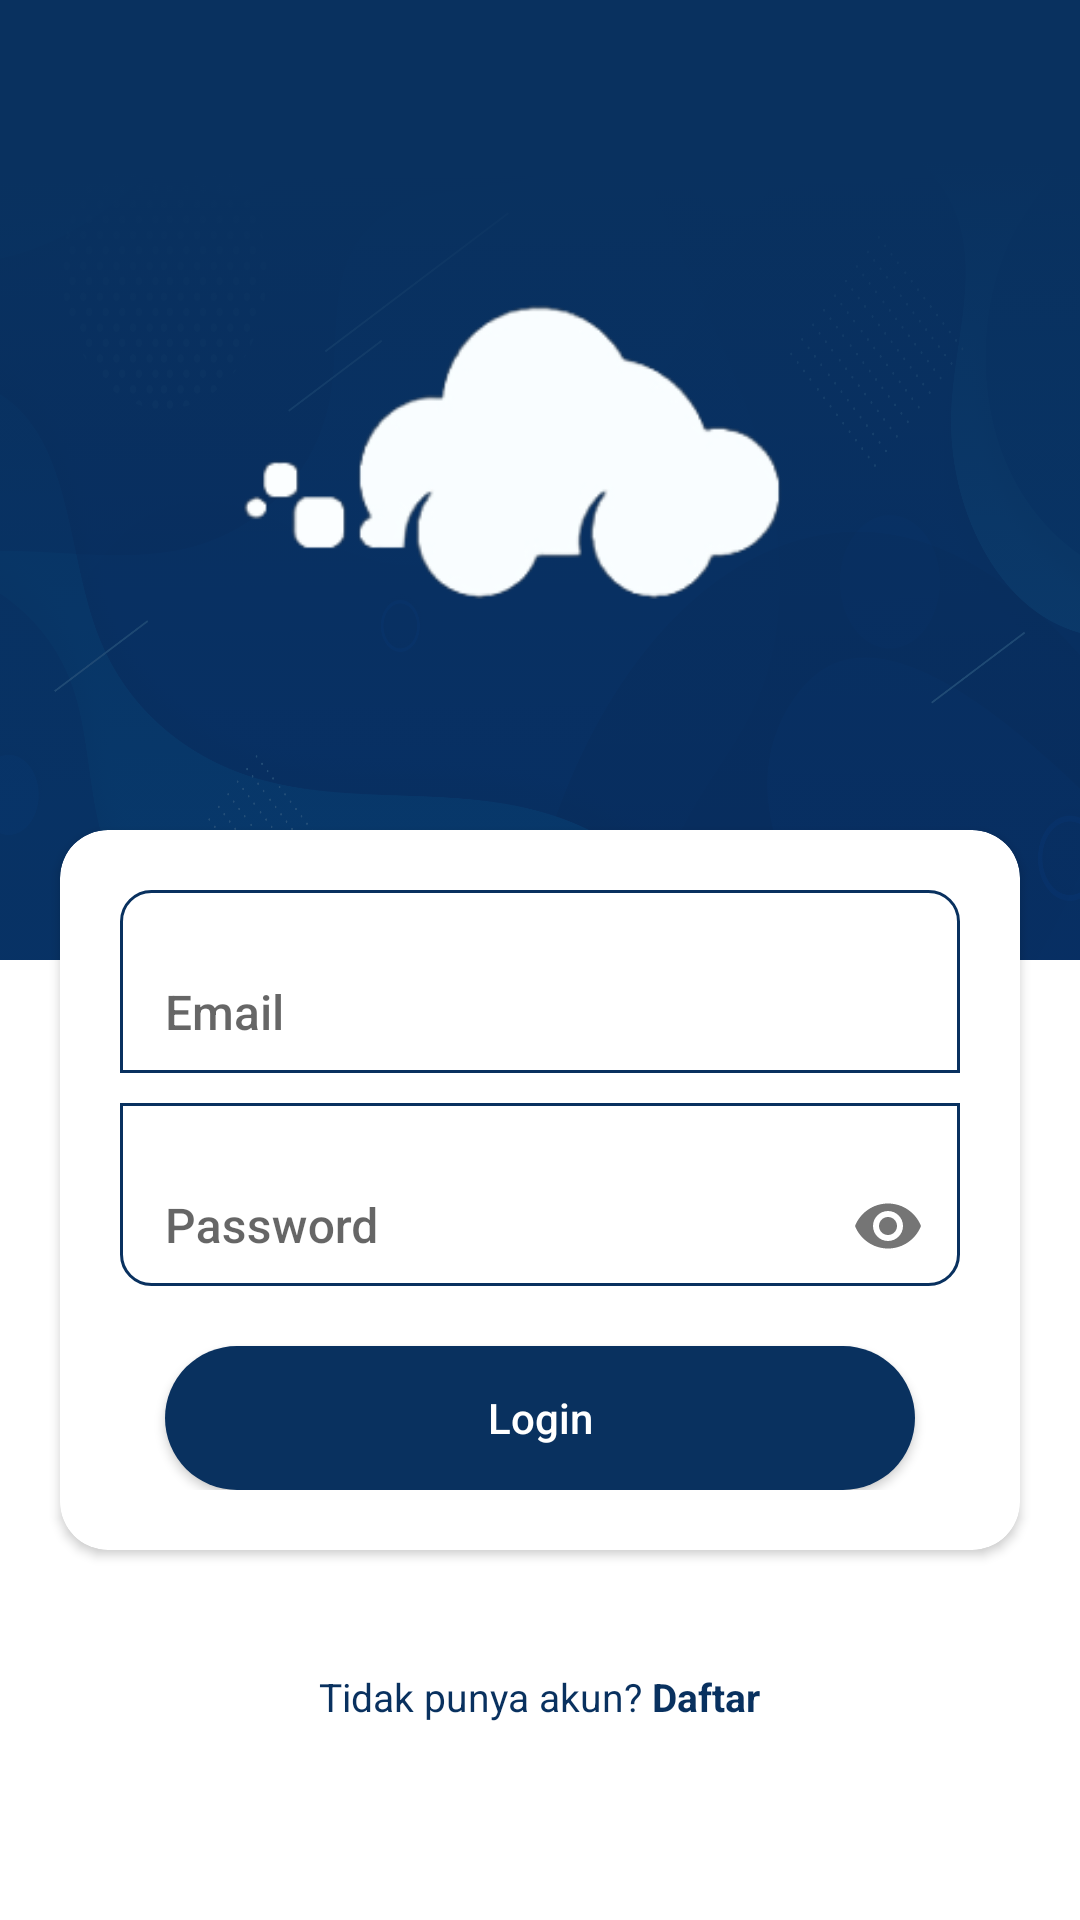

The Android layout XML behind this screen, and the referenced resources:
<!-- AndroidManifest.xml: application theme Theme.CloudRent -->
<!-- res/layout/activity_login.xml -->
<?xml version="1.0" encoding="utf-8"?>
<androidx.constraintlayout.widget.ConstraintLayout xmlns:android="http://schemas.android.com/apk/res/android"
    xmlns:app="http://schemas.android.com/apk/res-auto"
    xmlns:tools="http://schemas.android.com/tools"
    android:layout_width="match_parent"
    android:layout_height="match_parent"
    android:background="@color/white"
    android:orientation="vertical"
    android:layout_gravity="fill_vertical">

    <LinearLayout
        android:orientation="vertical"
        android:layout_width="match_parent"
        android:layout_height="match_parent">

        <FrameLayout
            android:background="@color/birtud"
            android:layout_width="match_parent"
            android:layout_height="0dp"
            android:layout_weight="0.5">
            <ImageView
                android:contentDescription="adas"
                android:scaleType="fitXY"
                android:layout_width="match_parent"
                android:layout_height="match_parent"
                android:src="@drawable/gradient_1"
                android:alpha="0.2" />
        </FrameLayout>

        <View
            app:layout_constraintBottom_toBottomOf="parent"
            android:background="@color/white"
            android:layout_width="match_parent"
            android:layout_height="0dp"
            android:layout_weight="0.5"
            tools:ignore="MissingConstraints" />
    </LinearLayout>

    <RelativeLayout
        android:layout_width="match_parent"
        android:layout_height="wrap_content"
        android:layout_weight="1"
        app:layout_constraintBottom_toBottomOf="parent"
        app:layout_constraintEnd_toEndOf="parent"
        app:layout_constraintStart_toStartOf="parent"
        app:layout_constraintTop_toTopOf="parent"
        tools:ignore="MissingConstraints">

        <LinearLayout
            android:layout_width="match_parent"
            android:layout_height="wrap_content"
            android:orientation="vertical"
            android:gravity="center">
            <ImageView
                android:layout_width="250dp"
                android:layout_height="191dp"
                android:background="@drawable/logo"
                tools:layout_editor_absoluteX="80dp"
                tools:layout_editor_absoluteY="59dp"
                tools:ignore="ContentDescription,MissingConstraints" />

            <androidx.cardview.widget.CardView
                android:layout_width="match_parent"
                android:layout_height="wrap_content"
                android:layout_margin="20dp"
                android:elevation="8dp"
                app:cardCornerRadius="16dp">
                <LinearLayout
                    android:layout_width="match_parent"
                    android:layout_height="match_parent"
                    android:orientation="vertical"
                    android:gravity="center"
                    android:padding="20dp"
                    android:background="@drawable/round_white">

                    <LinearLayout
                        android:id="@+id/errorLogin"
                        android:layout_margin="10dp"
                        android:layout_width="match_parent"
                        android:layout_height="wrap_content"
                        android:visibility="gone"
                        android:orientation="horizontal">

                        <ImageView
                            android:layout_marginEnd="5dp"
                            android:layout_width="15dp"
                            android:layout_height="match_parent"
                            android:src="@drawable/baseline_info_red_24"/>
                        <TextView
                            android:id="@+id/textErrorName"
                            android:layout_width="match_parent"
                            android:layout_height="wrap_content"
                            android:text="Username atau password salah"
                            android:textColor="@color/red"
                            android:textSize="12sp"/>
                    </LinearLayout>

                    <com.google.android.material.textfield.TextInputLayout
                        android:id="@+id/editTextNim"
                        android:layout_width="match_parent"
                        android:layout_height="wrap_content"
                        android:paddingTop="10dp"
                        android:layout_marginBottom="10dp"
                        android:background="@drawable/roundtop"
                        app:layout_constraintTop_toBottomOf="@+id/textView">

                        <com.google.android.material.textfield.TextInputEditText
                            android:layout_width="match_parent"
                            android:paddingStart="15dp"
                            android:paddingEnd="20dp"
                            android:id="@+id/email_login"
                            android:layout_height="40dp"
                            android:hint="Email"
                            android:textColorHint="@color/birtud_trans"
                            android:textColor="@color/birtud"
                            android:textSize="16sp"
                            android:fontFamily="sans-serif-medium"
                            android:inputType="textEmailAddress"
                            android:focusable="true"
                            android:background="@null"
                            android:focusableInTouchMode="true"
                            tools:ignore="HardcodedText" />
                    </com.google.android.material.textfield.TextInputLayout>



                    <com.google.android.material.textfield.TextInputLayout
                        android:id="@+id/passwordInputLayout"
                        android:layout_width="match_parent"
                        android:paddingTop="10dp"
                        android:layout_height="wrap_content"
                        app:passwordToggleEnabled="true"
                        android:background="@drawable/roundbottom">

                        <com.google.android.material.textfield.TextInputEditText
                            android:layout_width="match_parent"
                            android:paddingStart="15dp"
                            android:paddingEnd="20dp"
                            android:id="@+id/password_login"
                            android:layout_height="40dp"
                            android:inputType="textPassword"
                            android:textSize="16sp"
                            android:textColorHint="@color/birtud_trans"
                            android:textColor="@color/birtud"
                            android:fontFamily="sans-serif-medium"
                            android:focusable="true"
                            android:background="@null"
                            android:hint="Password" />

                    </com.google.android.material.textfield.TextInputLayout>


                    <Button
                        android:textAllCaps="false"
                        android:id="@+id/btnLogin"
                        android:layout_width="wrap_content"
                        android:layout_height="48dp"
                        android:layout_marginTop="20dp"
                        android:background="@drawable/ripple_effect"
                        android:elevation="10dp"
                        android:text="Login"
                        android:textColor="#ffffff"
                        tools:ignore="HardcodedText,MissingConstraints,VisualLintButtonSize"
                        tools:layout_editor_absoluteX="22dp"
                        tools:layout_editor_absoluteY="591dp" />
                </LinearLayout>
            </androidx.cardview.widget.CardView>
            <LinearLayout
                android:layout_width="match_parent"
                android:layout_height="wrap_content"
                android:orientation="horizontal"
                android:gravity="center"
                android:layout_marginTop="20dp">
                <TextView
                    android:layout_width="wrap_content"
                    android:layout_height="wrap_content"
                    android:text="Tidak punya akun? "
                    android:textSize="13dp"
                    android:textColor="@color/birtud"/>
                <TextView
                    android:id="@+id/btndaftar"
                    android:layout_width="wrap_content"
                    android:layout_height="wrap_content"
                    android:text="Daftar"
                    android:textStyle="bold"
                    android:textSize="13dp"
                    android:textColor="@color/birtud"
                    android:clickable="true"
                    android:onClick="onTextClicked"/>
            </LinearLayout>
        </LinearLayout>
        <LinearLayout
            android:id="@+id/progressBar"
            android:layout_width="match_parent"
            android:layout_height="match_parent"
            android:gravity="center"
            android:background="@color/white"
            android:visibility="gone"
            android:orientation="vertical">

            <ProgressBar
                android:layout_width="35dp"
                android:layout_height="35dp"
                android:layout_gravity="center" />
        </LinearLayout>
    </RelativeLayout>

</androidx.constraintlayout.widget.ConstraintLayout>
<!-- resources referenced by this layout -->
<resources>
  <color name="birtud">#09315f</color>
  <color name="birtud_trans">#8498AF</color>
  <color name="red">#C41E3A</color>
  <color name="white">#FFFFFFFF</color>
  <!-- drawable baseline_info_red_24 (drawable) -->
  <vector android:height="24dp" android:tint="#C41E3A"
      android:viewportHeight="24" android:viewportWidth="24"
      android:width="24dp" xmlns:android="http://schemas.android.com/apk/res/android">
      <path android:fillColor="@android:color/white" android:pathData="M12,2C6.48,2 2,6.48 2,12s4.48,10 10,10 10,-4.48 10,-10S17.52,2 12,2zM13,17h-2v-6h2v6zM13,9h-2L11,7h2v2z"/>
  </vector>
  <!-- drawable gradient_1: png bitmap (drawable, 471892 bytes) -->
  <!-- drawable logo: jpg bitmap (drawable, 11759 bytes) -->
  <!-- drawable ripple_effect (drawable) -->
  <?xml version="1.0" encoding="utf-8"?>
  <ripple xmlns:android="http://schemas.android.com/apk/res/android"
      android:color="@color/birtud_trans">
  
      <item>
          <shape xmlns:android="http://schemas.android.com/apk/res/android">
              <solid android:color="@color/birtud" />
              <corners android:topRightRadius="50dp"
                  android:topLeftRadius="50dp"
                  android:bottomRightRadius="50dp"
                  android:bottomLeftRadius="50dp"/>
              <size
                  android:width="250dp"
                  android:height="100dp"/>
          </shape>
      </item>
  
  </ripple>
  <!-- drawable round_white (drawable) -->
  <?xml version="1.0" encoding="utf-8"?>
  <shape xmlns:android="http://schemas.android.com/apk/res/android"
      android:shape="rectangle"
      android:padding="10dp">
      <solid android:color="@color/white"/>
      <corners
          android:bottomRightRadius="20dp"
          android:bottomLeftRadius="20dp"
          android:topLeftRadius="20dp"
          android:topRightRadius="20dp"
          android:radius="20dp"/>
  </shape>
  <!-- drawable roundbottom (drawable) -->
  <?xml version="1.0" encoding="utf-8"?>
  <shape xmlns:android="http://schemas.android.com/apk/res/android"
      android:shape="rectangle"
      android:padding="10dp">
      <solid android:color="@color/white"/>
      <stroke
          android:width="1dp"
          android:color="@color/birtud"/>
      <corners
          android:bottomRightRadius="10dp"
          android:bottomLeftRadius="10dp"/>
  </shape>
  <!-- drawable roundtop (drawable) -->
  <?xml version="1.0" encoding="utf-8"?>
  <shape xmlns:android="http://schemas.android.com/apk/res/android"
      android:shape="rectangle"
      android:padding="10dp">
      <solid android:color="@color/white"/>
      <stroke
          android:width="1dp"
          android:color="@color/birtud"/>
      <corners
          android:topLeftRadius="10dp"
          android:topRightRadius="10dp"/>
  </shape>
  <style name="Theme.CloudRent" parent="Theme.AppCompat.Light.NoActionBar">
          
          <item name="colorPrimary">@color/birtud</item>
          <item name="colorPrimaryDark">@color/birtud</item>
          <item name="colorAccent">@color/birtud</item>
          
          
      </style>
</resources>
